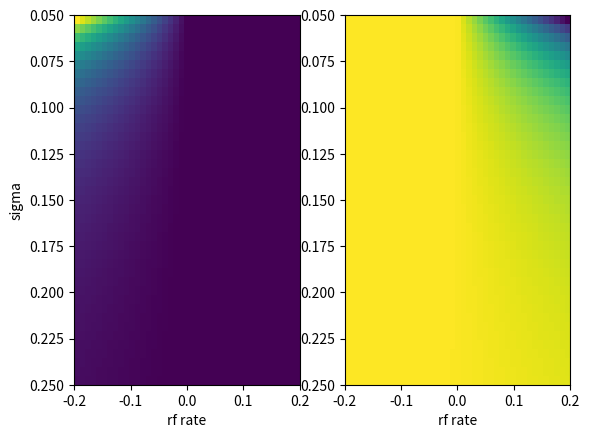
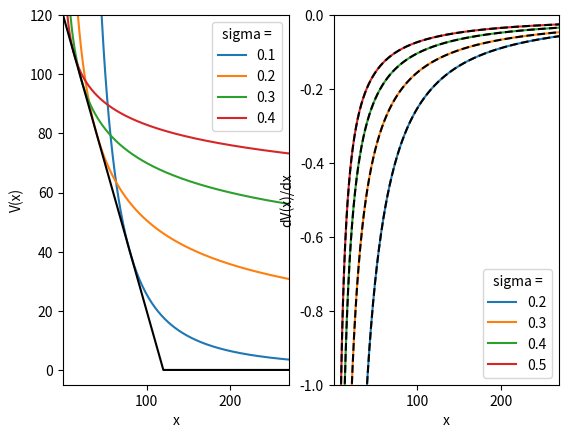
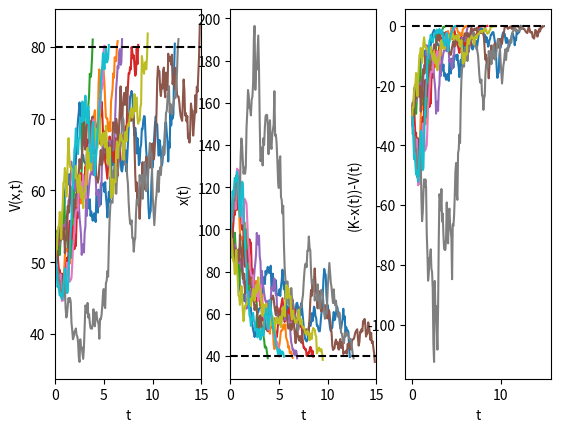

Recreate these plots in Python, in order.
import numpy
import scipy.stats
import matplotlib.pyplot as mp
import matplotlib.animation
from mpl_toolkits.mplot3d import Axes3D

# The perpetual put in BS is priced by a Cauchy-Euler second order ODE
# with constant vol and rf rate in the form:
#
# 0.5s**2x**2dV/dx + rxdV/dx - rV = 0
#
# Roots study:

def D(r,s):
    return  ((r-0.5*s**2)**2+2*s**2*r)

def m1(r,s):
    return (- (r-0.5*s**2) + D(r,s)**(0.5))/(s**2)

def m2(r,s):
    return (- (r-0.5*s**2) - D(r,s)**(0.5))/(s**2)

N = 41
r_range = numpy.linspace(-0.2,0.2,N)
s_range = numpy.linspace(0.05,0.25,N)

rmesh, smesh = numpy.meshgrid(r_range, s_range)

Ds = D(rmesh, smesh)
m1s = m1(rmesh,smesh)
m2s = m2(rmesh,smesh)

f_, axarr = mp.subplots(1, 2, sharex=False)
ax1, ax2 = axarr.flatten()

ax1.imshow(m1s, cmap=mp.cm.viridis,
           aspect='auto',interpolation='none',
           extent=[r_range[0],r_range[-1],s_range[-1],s_range[0]])
ax1.set_ylabel('sigma')
ax1.set_xlabel('rf rate')
ax2.imshow(m2s, cmap=mp.cm.viridis,
           aspect='auto',interpolation='none',
           extent=[r_range[0],r_range[-1],s_range[-1],s_range[0]])
ax2.set_xlabel('rf rate')
mp.show()

# case r > 0, the solution is:

def V(r,s,x,K): 
    
    """
    Analytic solution to the perpetual put in the Black-Scholes framework.
    parameters:
        r : rf rate
        s : vol
        x : underlying price. Can be either a range of prices or a single price.
        K : strike price 
    """
    
    S_ = K*m2(r,s)/(m2(r,s)-1)
    B = (K-S_)/(S_**m2(r,s))
    
    if isinstance(x, numpy.float64) == True:
        
        S_ = K*m2(r,s)/(m2(r,s)-1)
        B = (K-S_)/(S_**m2(r,s))

        if x == S_: # force boundaries
            V_ = K - x
        #elif x < S_: # we show prices also for x < x_
        #    V_ = numpy.nan
        else:
            V_ = B*x**m2(r,s)
            
        if V_ > K:
            V_ = numpy.nan

    else:
        
        V_ = numpy.zeros(len(x))
        for i in range(0,len(x)): 
            if x[i] == S_:
                V_[i] = K - x[i]
            #elif x[i] < S_:
            #    V_[i] = numpy.nan
            else:
                V_[i] = B*x[i]**m2(r,s)
            if V_[i] > K:
                V_[i] = numpy.nan
              
    return V_, S_

M = 1000
K = 120
dx = 0.05
x = numpy.arange(dx,400,dx)
r = 0.01
s = numpy.array([0.1,0.2,0.3,0.4])


# check the delta of the option with finite difference:

def dVdx(r,s,x,K): # closed form delta
    
    """
    First partial derivative wrt x of the analytic solution to the 
    perpetual put in the Black-Scholes framework.
    parameters:
        r : rf rate
        s : vol
        x : underlying price. Should be a range of prices.
        K : strike price 
    """
    
    S_ = K*m2(r,s)/(m2(r,s)-1)
    B = (K-S_)/(S_**m2(r,s))
    
    dV_ = numpy.zeros(len(x))
    for i in range(0,len(x)): # force boundaries
        if x[i] == S_:
            dV_[i] = -1
        #elif x[i] < S_:
        #    dV_[i] = numpy.nan
        else:
            dV_[i] = B*m2(r,s)*x[i]**(m2(r,s)-1)
          
    return dV_, S_

f_, axarr = mp.subplots(1, 2, sharex=False)
ax1, ax2 = axarr.flatten()

for sig in s:
    Vp, S_ = V(r,sig,x,K)
    ax1.plot(x,Vp)
ax1.plot(x,numpy.maximum(K-x,0),'k')
ax1.legend(s,title='sigma =')
ax1.set_ylim((-5,K))
ax1.set_xlim((x[0],K+150))
ax1.set_xlabel('x')
ax1.set_ylabel('V(x)')

s = numpy.array([0.2,0.3,0.4,0.5])
for sig in s:
    dVp, S_ = dVdx(r,sig,x,K)
    ax2.plot(x,dVp)
ax2.legend(s,title='sigma =')
for sig in s:
    Vp, S_ = V(r,sig,x,K)
    ax2.plot(x,numpy.append(numpy.diff(Vp)[0]/dx,numpy.diff(Vp)/dx),'k--')
ax2.set_xlabel('x')
ax2.set_ylabel('dV(x)/dx')
ax2.set_ylim((-1,0))
ax2.set_xlim(x[0],K+150)
mp.show()


# simulate paths
# in the case of a discrete simulation, P(x=x_)=0 as x_ has a continuous
# conditional pdf. Therefore the exercise is approximated by the condition
# of crossing the optimal exercise given x(0) > x_

N = 200
I = 200
T = 15
t = numpy.linspace(0,T,N)
dt = numpy.diff(t)[0]
s = 0.2

Xs = numpy.zeros((N,I))
Vs = numpy.zeros((N,I))
Xs[0,:] = 100
Vs[0,:], S_ = V(r,s,Xs[0],K)
for u in range(0,I):
    for h in range(1,N):
        Xs[h,u] = Xs[h-1,u]*numpy.exp((r-0.5*s**2)*dt+
                              s*numpy.sqrt(dt)*scipy.stats.norm.rvs())
        Vs[h,u], S_ = V(r,s,Xs[h,u],K)
        
f_, axarr = mp.subplots(1, 3, sharex=False)
ax1, ax2, ax3 = axarr.flatten()
        
Vop = []
Xop = []
strats = []
for u in range(0,30):
    for h in range(1,N):
        #if  numpy.isnan(Vs[h,u]) == True:
        if Vs[h,u] >= K - S_:
            Vs[h+1:,u] = numpy.nan
            Xs[h+1:,u] = numpy.nan
            Vop.append(Vs[:,u])
            Xop.append(Xs[:,u])
            strats.append(K-Xop[-1]-Vop[-1])
            ax1.plot(t,Vs[:,u])
            ax2.plot(t,Xs[:,u])
            ax3.plot(t,strats[-1])
            break 
        else:
            continue
   
ax1.plot(t,numpy.full(shape=N,fill_value= K - S_),'k--')
ax2.plot(t,numpy.full(shape=N,fill_value= S_),'k--')
ax3.plot(t,numpy.full(shape=N,fill_value= 0),'k--')
ax1.set_xlim((t[0],t[-1]))
ax2.set_xlim((t[0],t[-1]))
ax1.set_ylabel('V(x,t)')
ax2.set_ylabel('x(t)')
ax3.set_ylabel('(K-x(t))-V(t)')
ax1.set_xlabel('t')
ax2.set_xlabel('t')
ax3.set_xlabel('t')
mp.show()















